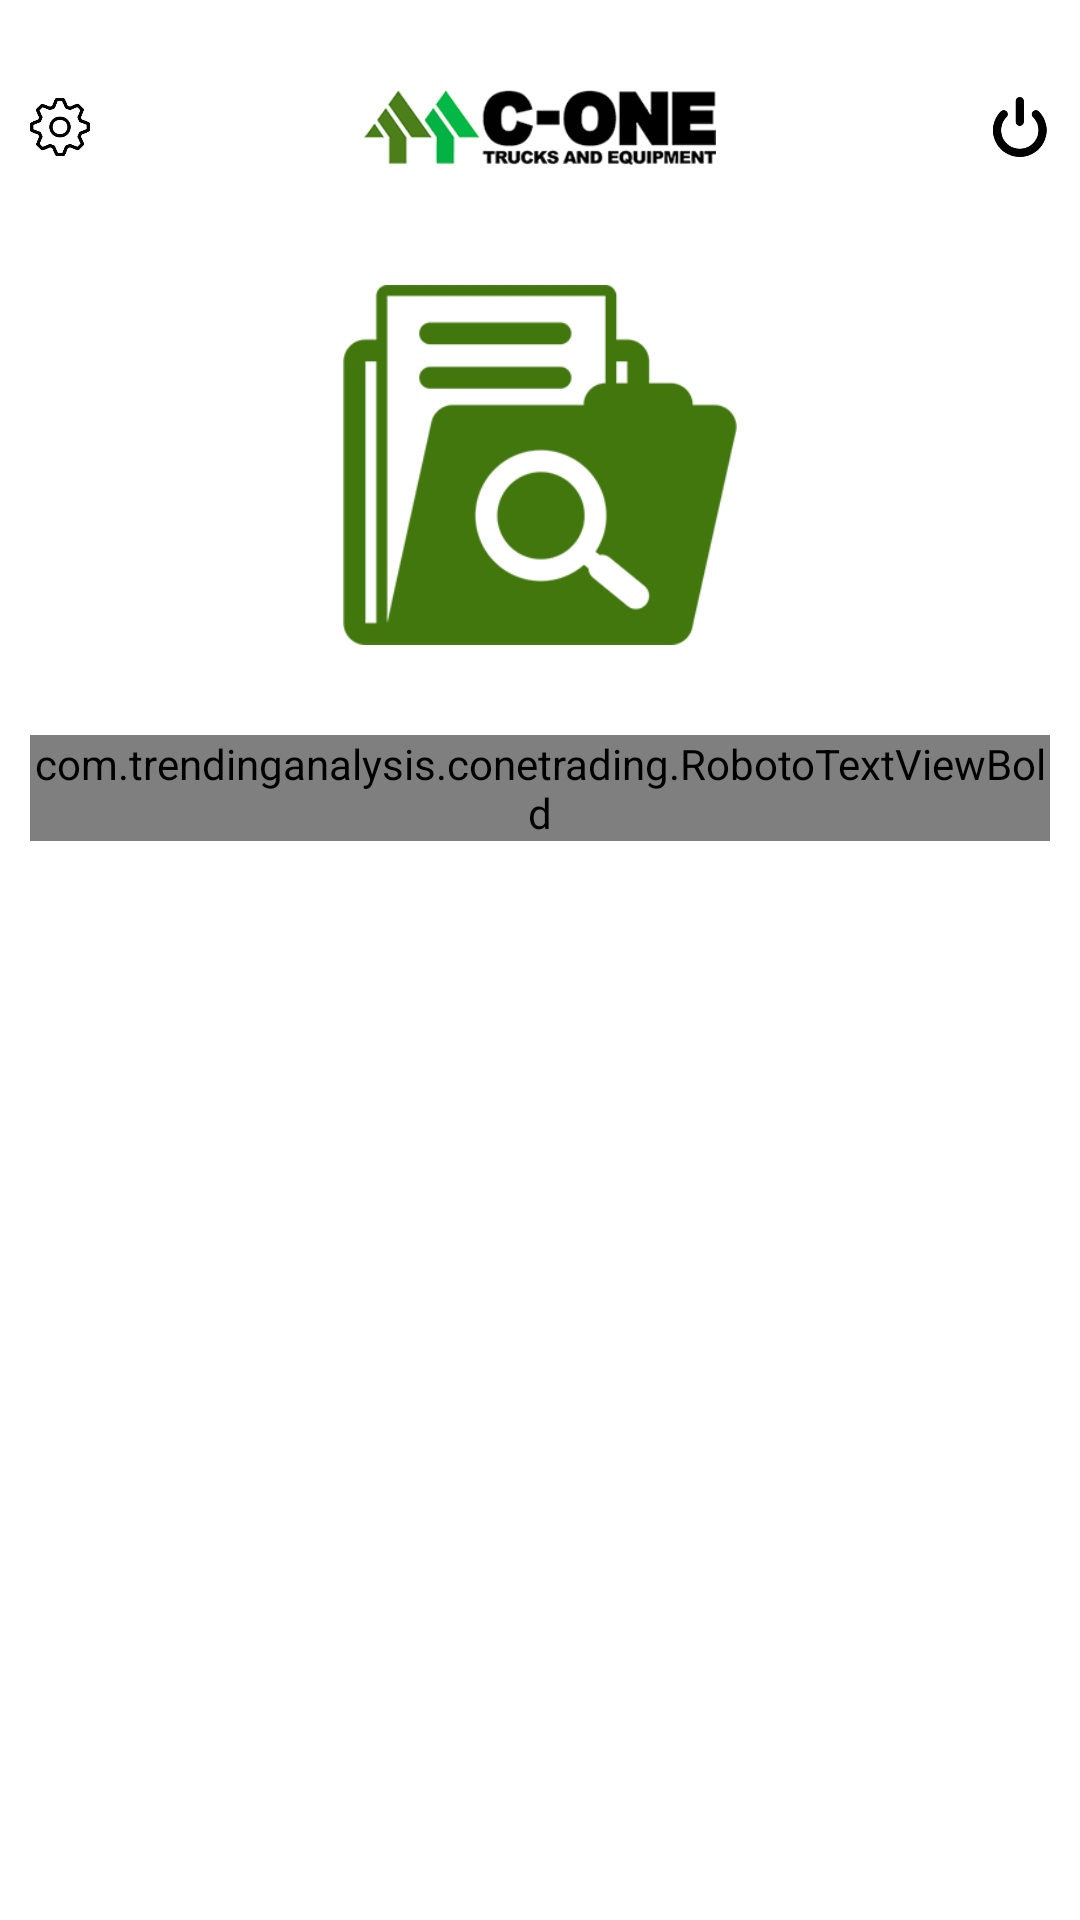

Produce the Android XML layout that renders to this screen, including the resource entries it uses.
<!-- AndroidManifest.xml: application theme AppTheme -->
<!-- res/layout/activity_search.xml -->
<android.support.design.widget.CoordinatorLayout xmlns:android="http://schemas.android.com/apk/res/android"
    xmlns:tools="http://schemas.android.com/tools"
    android:id="@+id/activityLayout"
    android:layout_width="fill_parent"
    android:layout_height="fill_parent"
    android:background="@color/white"
    tools:context=".SearchActivity">

    <LinearLayout
        android:id="@+id/fullscreen_content_controls"
        android:layout_width="match_parent"
        android:layout_height="match_parent"
        android:layout_gravity="bottom|center_horizontal"
        android:layout_marginLeft="@dimen/result_layout_margin"
        android:layout_marginRight="@dimen/result_layout_margin"
        android:orientation="vertical">

        <LinearLayout
            android:id="@+id/linearHeaderLayout"
            android:layout_width="match_parent"
            android:layout_height="wrap_content"
            android:layout_marginTop="@dimen/logo_margin_top"
            android:orientation="horizontal">

            <LinearLayout
                android:id="@+id/settingsIcon"
                android:layout_width="wrap_content"
                android:layout_height="wrap_content"
                android:layout_gravity="center|left"
                android:layout_weight="1"
                android:onClick="doSettings"
                android:orientation="horizontal"
                android:paddingLeft="5dp">

                <ImageView
                    android:layout_width="wrap_content"
                    android:layout_height="@dimen/result_icon_height"
                    android:adjustViewBounds="true"
                    android:src="@drawable/ic_settings" />

            </LinearLayout>

            <ImageView
                android:id="@+id/ImageLogo"
                android:layout_width="wrap_content"
                android:layout_height="@dimen/search_header_logo_height"
                android:layout_weight="1"
                android:adjustViewBounds="true"
                android:src="@drawable/logo" />

            <LinearLayout
                android:id="@+id/logOutIcon"
                android:layout_width="wrap_content"
                android:layout_height="wrap_content"
                android:layout_gravity="center|right"
                android:layout_weight="1"
                android:onClick="doSearchLogout"
                android:orientation="vertical"
                android:paddingRight="5dp">

                <ImageView
                    android:layout_width="wrap_content"
                    android:layout_height="@dimen/result_icon_height"
                    android:layout_gravity="right"
                    android:adjustViewBounds="true"
                    android:onClick="doSearchLogout"
                    android:src="@drawable/ic_logout" />

            </LinearLayout>

        </LinearLayout>

        <LinearLayout
            android:layout_width="fill_parent"
            android:layout_height="wrap_content"
            android:layout_marginLeft="@dimen/search_whole_layout_margin"
            android:layout_marginRight="@dimen/search_whole_layout_margin"
            android:orientation="vertical">

            <ImageView
                android:id="@+id/searchLogo"
                android:layout_width="wrap_content"
                android:layout_height="@dimen/search_logo_height"
                android:layout_gravity="center_horizontal"
                android:layout_marginTop="@dimen/search_logo_marginTop"
                android:adjustViewBounds="true"
                android:src="@drawable/search_logo" />


            <LinearLayout
                android:layout_width="match_parent"
                android:layout_height="wrap_content"
                android:layout_gravity="center_horizontal"
                android:orientation="vertical">

                <LinearLayout
                    android:layout_width="wrap_content"
                    android:layout_height="wrap_content"
                    android:layout_gravity="center_horizontal"
                    android:layout_marginTop="@dimen/search_screen_title_marginTop"
                    android:orientation="horizontal">

                    <com.trendinganalysis.conetrading.RobotoTextViewBold
                        android:id="@+id/textView"
                        android:layout_width="wrap_content"
                        android:layout_height="wrap_content"
                        android:text="Trend"
                        android:textColor="@color/green_dark_theme"
                        android:textSize="@dimen/h3_text" />

                    <com.trendinganalysis.conetrading.RobotoTextViewRegular
                        android:id="@+id/textAnalyis"
                        android:layout_width="wrap_content"
                        android:layout_height="wrap_content"
                        android:layout_gravity="center_vertical"
                        android:text=" Analysis"
                        android:textColor="@color/green_light_theme"
                        android:textSize="@dimen/h3_text" />
                </LinearLayout>
            </LinearLayout>

            <RelativeLayout
                android:layout_width="fill_parent"
                android:layout_height="wrap_content"
                android:layout_marginTop="@dimen/search_field_layout_marginTop">

                <ImageView
                    android:layout_width="@dimen/magnify_ico_width"
                    android:layout_height="wrap_content"
                    android:layout_alignBottom="@+id/search_searchField"
                    android:layout_alignLeft="@+id/search_searchField"
                    android:layout_marginBottom="@dimen/search_icon_marginBottom"
                    android:layout_marginLeft="@dimen/search_icon_margin_left"
                    android:layout_marginTop="@dimen/search_icon_marginTop"
                    android:background="@drawable/ic_search" />

                <com.trendinganalysis.conetrading.RobotoEditTextViewRegular
                    android:id="@+id/search_searchField"
                    android:layout_width="fill_parent"
                    android:layout_height="@dimen/search_editTxt_height"
                    android:background="@drawable/rounded_corner"
                    android:hint="eg: Equipment maker, model, type, etc."
                    android:imeOptions="actionSearch"
                    android:inputType="textAutoCorrect"
                    android:paddingLeft="@dimen/search_editText_padding_start"
                    android:paddingRight="@dimen/search_editText_padding_end"
                    android:singleLine="true"
                    android:textColor="@color/black"
                    android:textColorHint="@color/gray"
                    android:textSize="@dimen/micro_text" />

                <com.trendinganalysis.conetrading.RobotoButtonRegular
                    android:id="@+id/syncButton"
                    android:layout_width="@dimen/search_btn_width"
                    android:layout_height="@dimen/search_btn_height"
                    android:layout_alignBottom="@+id/search_searchField"
                    android:layout_alignEnd="@+id/search_searchField"
                    android:layout_alignRight="@+id/search_searchField"
                    android:layout_alignTop="@+id/search_searchField"
                    android:layout_marginBottom="@dimen/search_btn_margin"
                    android:layout_marginRight="@dimen/search_btn_margin"
                    android:layout_marginTop="@dimen/search_btn_margin"
                    android:background="@drawable/rounded_button"
                    android:onClick="doSearch"
                    android:text="Search"
                    android:textAllCaps="false"
                    android:textColor="@color/white"
                    android:textSize="@dimen/micro_text" />
            </RelativeLayout>

        </LinearLayout>


    </LinearLayout>

</android.support.design.widget.CoordinatorLayout>
<!-- resources referenced by this layout -->
<resources>
  <color name="black">#000000</color>
  <color name="gray">#808080</color>
  <color name="green_dark_theme">#4c7f1a</color>
  <color name="green_light_theme">#02b947</color>
  <color name="white">#FFFFFF</color>
  <dimen name="h3_text">60sp</dimen>
  <dimen name="logo_margin_top">30dp</dimen>
  <dimen name="magnify_ico_width">40dp</dimen>
  <dimen name="micro_text">18sp</dimen>
  <dimen name="result_icon_height">30dp</dimen>
  <dimen name="result_layout_margin">10dp</dimen>
  <dimen name="search_btn_height">20dp</dimen>
  <dimen name="search_btn_margin">5dp</dimen>
  <dimen name="search_btn_width">150dp</dimen>
  <dimen name="search_editText_padding_end">160sp</dimen>
  <dimen name="search_editText_padding_start">65sp</dimen>
  <dimen name="search_editTxt_height">60dp</dimen>
  <dimen name="search_field_layout_marginTop">80dp</dimen>
  <dimen name="search_header_logo_height">50dp</dimen>
  <dimen name="search_icon_marginBottom">10dp</dimen>
  <dimen name="search_icon_marginTop">10dp</dimen>
  <dimen name="search_icon_margin_left">13dp</dimen>
  <dimen name="search_logo_height">150dp</dimen>
  <dimen name="search_logo_marginTop">100dp</dimen>
  <dimen name="search_screen_title_marginTop">40dp</dimen>
  <dimen name="search_whole_layout_margin">10dp</dimen>
  <!-- drawable ic_logout: png bitmap (drawable-hdpi, 2159 bytes) -->
  <!-- drawable ic_search: png bitmap (drawable-hdpi, 2245 bytes) -->
  <!-- drawable ic_settings: png bitmap (drawable-hdpi, 3456 bytes) -->
  <!-- drawable logo: png bitmap (drawable-mdpi, 37332 bytes) -->
  <!-- drawable rounded_corner (drawable) -->
  <?xml version="1.0" encoding="utf-8"?>
  <selector xmlns:android="http://schemas.android.com/apk/res/android">
      <item>
          
              
              
              
              
              
          
  
          <shape xmlns:android="http://schemas.android.com/apk/res/android">
              <solid android:color="#00ffffff"/>
              <stroke android:width="2dip" android:color="@color/outline_color" />
              <corners android:radius="30dip"/>
              <padding android:left="0dip" android:top="0dip" android:right="0dip" android:bottom="0dip" />
          </shape>
      </item>
  </selector>
  <!-- drawable search_logo: png bitmap (drawable-hdpi, 21205 bytes) -->
  <style name="AppTheme" parent="Theme.AppCompat.NoActionBar">
          
          <item name="colorPrimary">@color/colorPrimary</item>
          <item name="colorPrimaryDark">@color/colorPrimaryDark</item>
          <item name="colorAccent">@color/colorAccent</item>
      </style>
  <color name="outline_color">#cccccc</color>
  <color name="colorPrimary">#3F51B5</color>
  <color name="colorPrimaryDark">#303F9F</color>
  <color name="colorAccent">#ffffff</color>
</resources>
